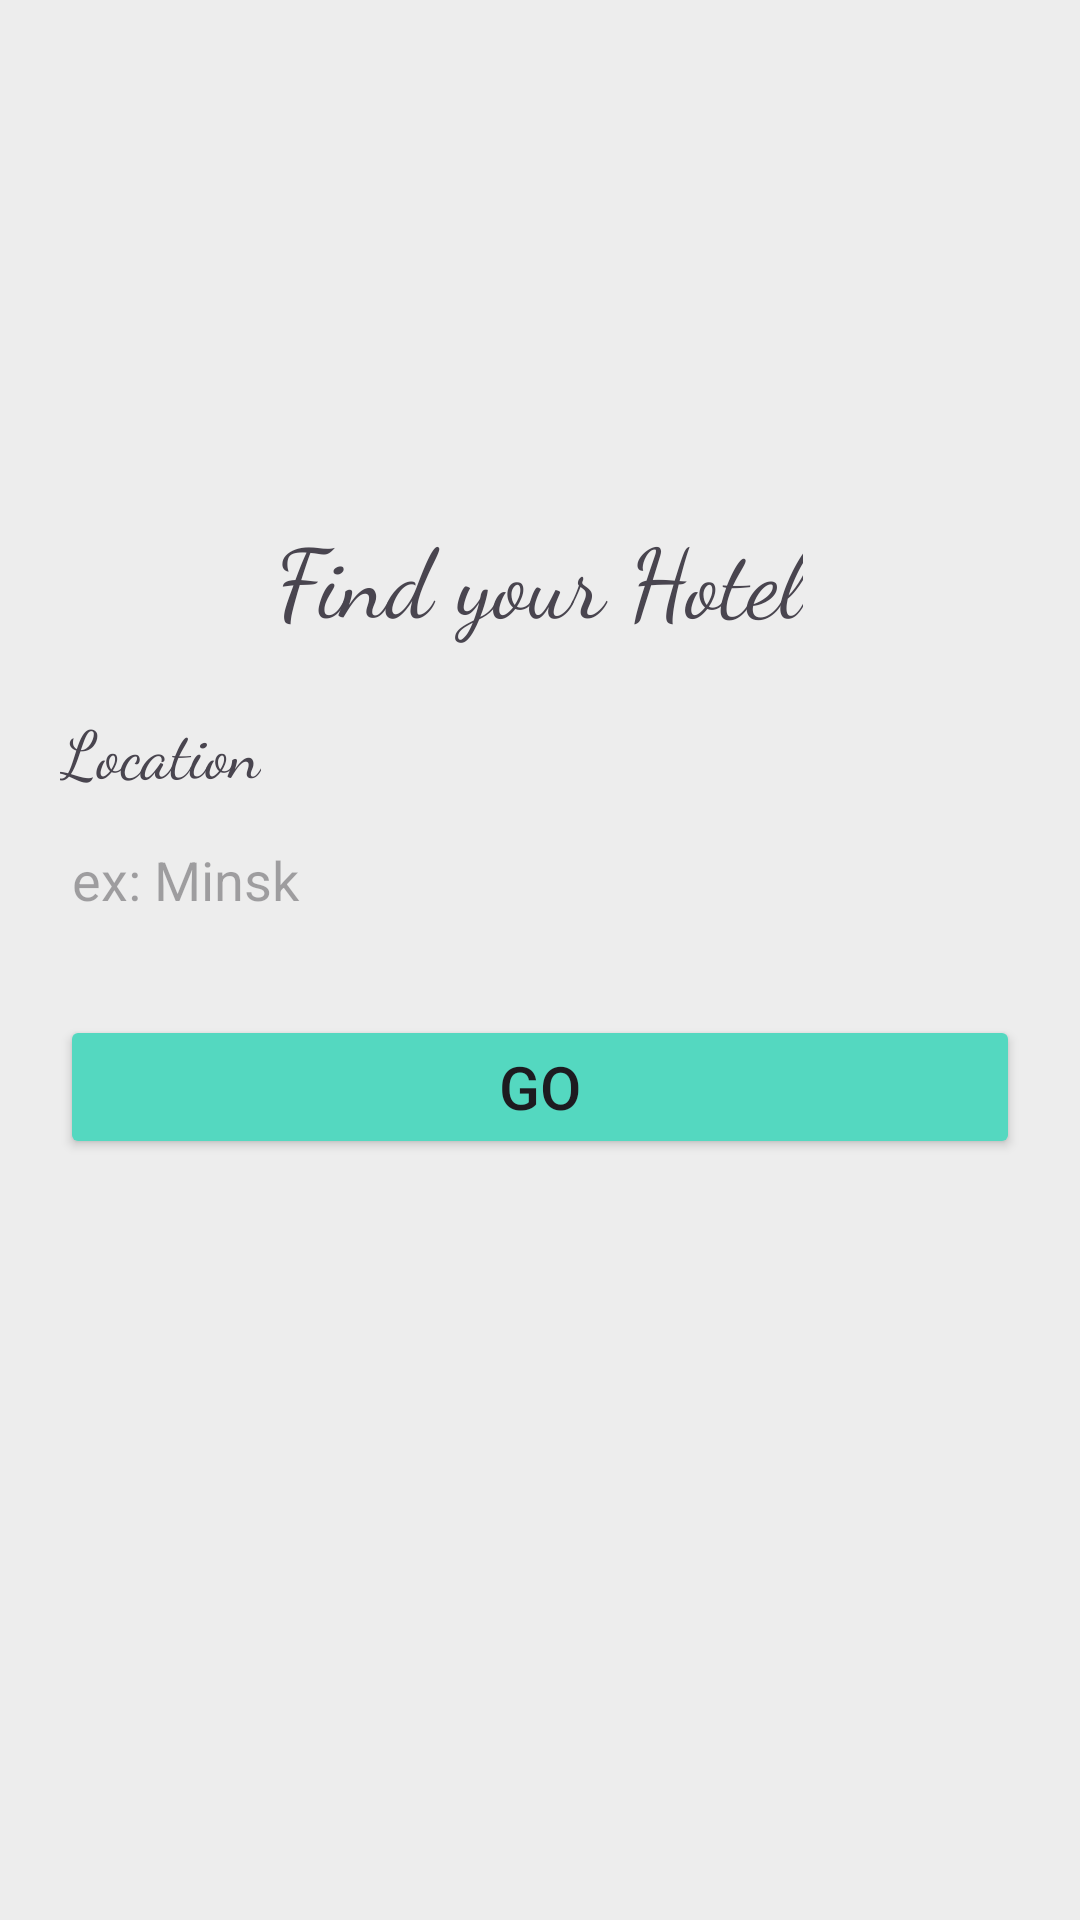

Produce the Android XML layout that renders to this screen, including the resource entries it uses.
<!-- AndroidManifest.xml: application theme Theme.HotelsApp -->
<!-- res/layout/fragment_home.xml -->
<?xml version="1.0" encoding="utf-8"?>
<LinearLayout xmlns:android="http://schemas.android.com/apk/res/android"
    xmlns:tools="http://schemas.android.com/tools"
    android:layout_width="match_parent"
    android:layout_height="match_parent"
    android:orientation="vertical"
    android:background="@color/gray"
    android:padding="20dp"
    tools:context=".presentation.home.HomeFragment">

    <ImageView
        android:layout_width="150dp"
        android:layout_height="150dp"
        android:background="@drawable/places"
        android:layout_gravity="center"
        android:importantForAccessibility="no" />

    <TextView
        android:layout_width="wrap_content"
        android:layout_height="wrap_content"
        android:text= "@string/find_your_hotel"
        android:textSize="32sp"
        android:layout_gravity="center"
        android:layout_marginBottom="20dp"
        android:fontFamily="cursive"/>

    <TextView
        android:layout_width="wrap_content"
        android:layout_height="wrap_content"
        android:text= "@string/location"
        android:textSize="22sp"
        android:fontFamily="cursive"/>

    <EditText
        android:id="@+id/editTextLocation"
        android:layout_width="match_parent"
        android:layout_height="50dp"
        android:layout_marginTop="3dp"
        android:padding="4dp"
        android:textColor="@color/black"
        android:hint="@string/ex_minsk"
        android:background="@drawable/edit_text_background"
        android:importantForAutofill="no"
        android:inputType="text" />

    <Button
        android:id="@+id/buttonFindLocation"
        android:layout_width="match_parent"
        android:layout_marginTop="20dp"
        android:layout_marginBottom="20dp"
        android:layout_height="wrap_content"
        android:backgroundTint="@color/light_cyan"
        android:textSize="20sp"
        android:text="@string/go"/>

    <androidx.recyclerview.widget.RecyclerView
        android:id="@+id/recyclerPopularLocations"
        android:layout_width="match_parent"
        android:layout_height="match_parent"/>

</LinearLayout>
<!-- resources referenced by this layout -->
<resources>
  <color name="black">#FF000000</color>
  <color name="gray">#ededed</color>
  <color name="light_cyan">#54d8c0</color>
  <string name="ex_minsk">ex: Minsk</string>
  <string name="find_your_hotel">Find your Hotel</string>
  <string name="go">Go</string>
  <string name="location">Location</string>
  <style name="Theme.HotelsApp" parent="Base.Theme.HotelsApp" />
  <style name="Base.Theme.HotelsApp" parent="Theme.Material3.DayNight.NoActionBar">
          
          
      </style>
</resources>
